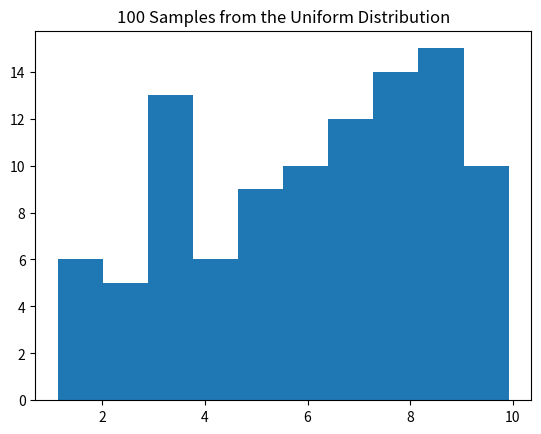
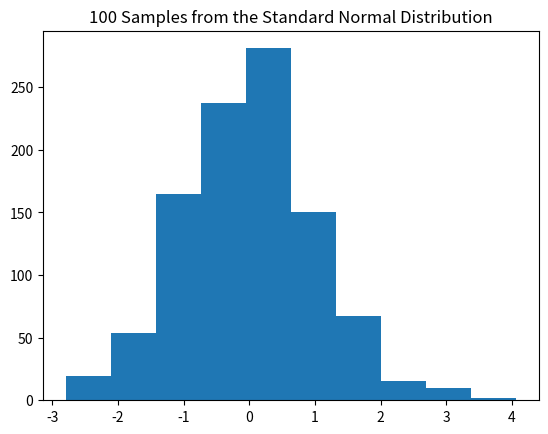
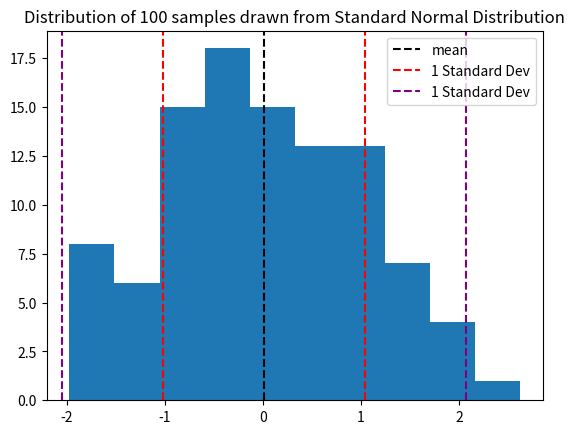
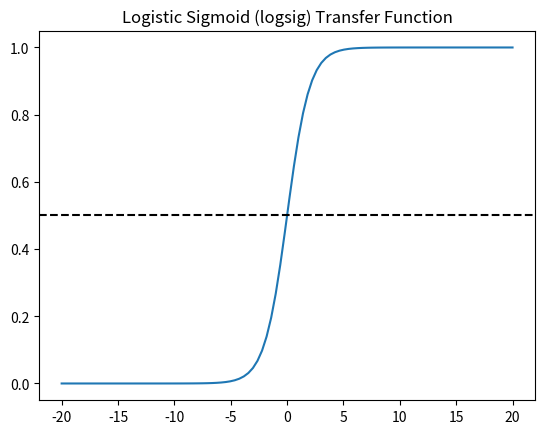

These figures' Python source, in order:
# ----------------------------------------------------------------------------------------------------------------------
# -------------------------------------------- Probability -------------------------------------------------------------
# ----------------------------------------------------------------------------------------------------------------------
import matplotlib.pyplot as plt

# Q-1: Import packages that you can generate random numbers.
import random
import numpy as np

# ----------------------------------------------------------------------------------------------------------------------

# Q-2: a) Generate 100 samples that has uniform distribution. Plot your results and verify it.

# 100 samples from uniform distribution
uniform_dist = np.random.uniform(1, 10, 100)
# plot
plt.figure(1)
plt.hist(uniform_dist, histtype='bar')
plt.title('100 Samples from the Uniform Distribution')
plt.show()

# ----------------------------------------------------------------------------------------------------------------------

# Q-2: b)Generate 1000 samples that has normal distribution (mean zero and std 1). Plot your results and verify it.

# 100 samples from standard normal distribution
normal_dist = np.random.normal(0,1, 1000)
# plot
plt.figure(2)
plt.hist(normal_dist, histtype='bar')
plt.title('100 Samples from the Standard Normal Distribution')
plt.show()

# ----------------------------------------------------------------------------------------------------------------------
# Q-3: a)Write a list of numbers and convert it to array.
a = [i for i in range(10)]
type(a)
b = np.array(a)
type(b)

# ----------------------------------------------------------------------------------------------------------------------
# Q-3: b) Create 1x3, 3x3 and 5x5 matrix. Use different methods that you know. It can be random or manually enter numbers.
a = np.array([1,2,3])
b = np.arange(9).reshape(3,3)
c = np.arange(25).reshape(5,5)

# ----------------------------------------------------------------------------------------------------------------------
# Q-3: c) Multiply each one of those matrix by each other element wise and matrix multiply. Check your results by hand.
#         just the first two matrix.

# multiply element-wise
np.multiply(a,b)
# matrix multiplication
a.dot(b)

# ----------------------------------------------------------------------------------------------------------------------
# Q-4: a) Create a matrix 3x3. Add the first and second column then sum the the results.

a = np.arange(9).reshape(3,3)
sum(a[:,0] * a[:,1])

# ----------------------------------------------------------------------------------------------------------------------
# Q-4: b) Create a vector of 100 samples (any method you want). Plot the vector. Calculate the mean and std.

a = np.array(np.random.normal(0, 1, 100))
a.mean()
a.std()
plt.figure(3)
plt.hist(a)
plt.axvline(a.mean(), color='black', linestyle='--', label='mean')
plt.axvline(a.mean()+a.std(), color='red', linestyle='--', label='1 Standard Dev')
plt.axvline(a.mean()-a.std(), color='red', linestyle='--')
plt.axvline(a.mean()+2*a.std(), color='purple', linestyle='--', label='1 Standard Dev')
plt.axvline(a.mean()-2*a.std(), color='purple', linestyle='--')
plt.legend()
plt.title('Distribution of 100 samples drawn from Standard Normal Distribution')
plt.show()

# ----------------------------------------------------------------------------------------------------------------------
# Q-4: c) Create a matrix 3x3 and 3x1. Multiply the first matrix by the second matrix. Define a logsig transfer function.
#         pass the results of the the multiplication to the transfer function. Check does it make sense. Explain your results

a = np.arange(9).reshape(3,3)
b = np.arange(3).reshape(3,1)
n = np.dot(a, b)

def logsig(n):
    return 1 / (1 + np.exp(-n))

results = logsig(n)

vec = np.linspace(-20, 20, 100)
check = logsig(vec)
plt.figure(4)
plt.plot(vec, check)
plt.axhline(0.5, color='black', linestyle='--')
plt.title('Logistic Sigmoid (logsig) Transfer Function')
plt.show()

# ----------------------------------------------------------------------------------------------------------------------
# Q-5: a) Calculate the expanded form of (x+y)^6.
from sympy import *
x = Symbol('x')
y = Symbol('y')
expand((x+y) ** 6)

# ----------------------------------------------------------------------------------------------------------------------
# Q-5: b) Simplify the trigonometric expression sin(x) / cos(x)

simplify(sin(x)/cos(x))

# ----------------------------------------------------------------------------------------------------------------------
# Q-5: c) Calculate the derivative of log(x) for x

diff(log(x),x)

# ----------------------------------------------------------------------------------------------------------------------
# Q-5: d) Solve the system of equations x + y = 2, 2x + y = 0

solve([x + y - 2, 2*x + y], [x, y])

# ----------------------------------------------------------------------------------------------------------------------
# Q-6:  Estimating Pi using the Monte Carlo Method
#      1- To estimate a value of Pi using the Monte Carlo method - generate a large number of random points and see
#         how many fall in the circle enclosed by the unit square.
#      2- Check the following link for instruction
#      3- There are variety of codes available in the net please write your own code.
from math import sqrt

# counter for number of points in circle
num_circle = 0
# sample size
n = 1000000
for i in range(n):
    # randomly generate x between 0 and 1
    x = random.random()
    # randomly generate x between 0 and 1
    y = random.random()
    # check if the point is in the circle
    if sqrt(x ** 2 + y **2) <= 1:
        # add to counter
        num_circle += 1

# ratio of points in circle to total multiplied by 4 quadrants
pi = 4 * num_circle/n
print('The value of pi is approximately {0}'.format(pi))
